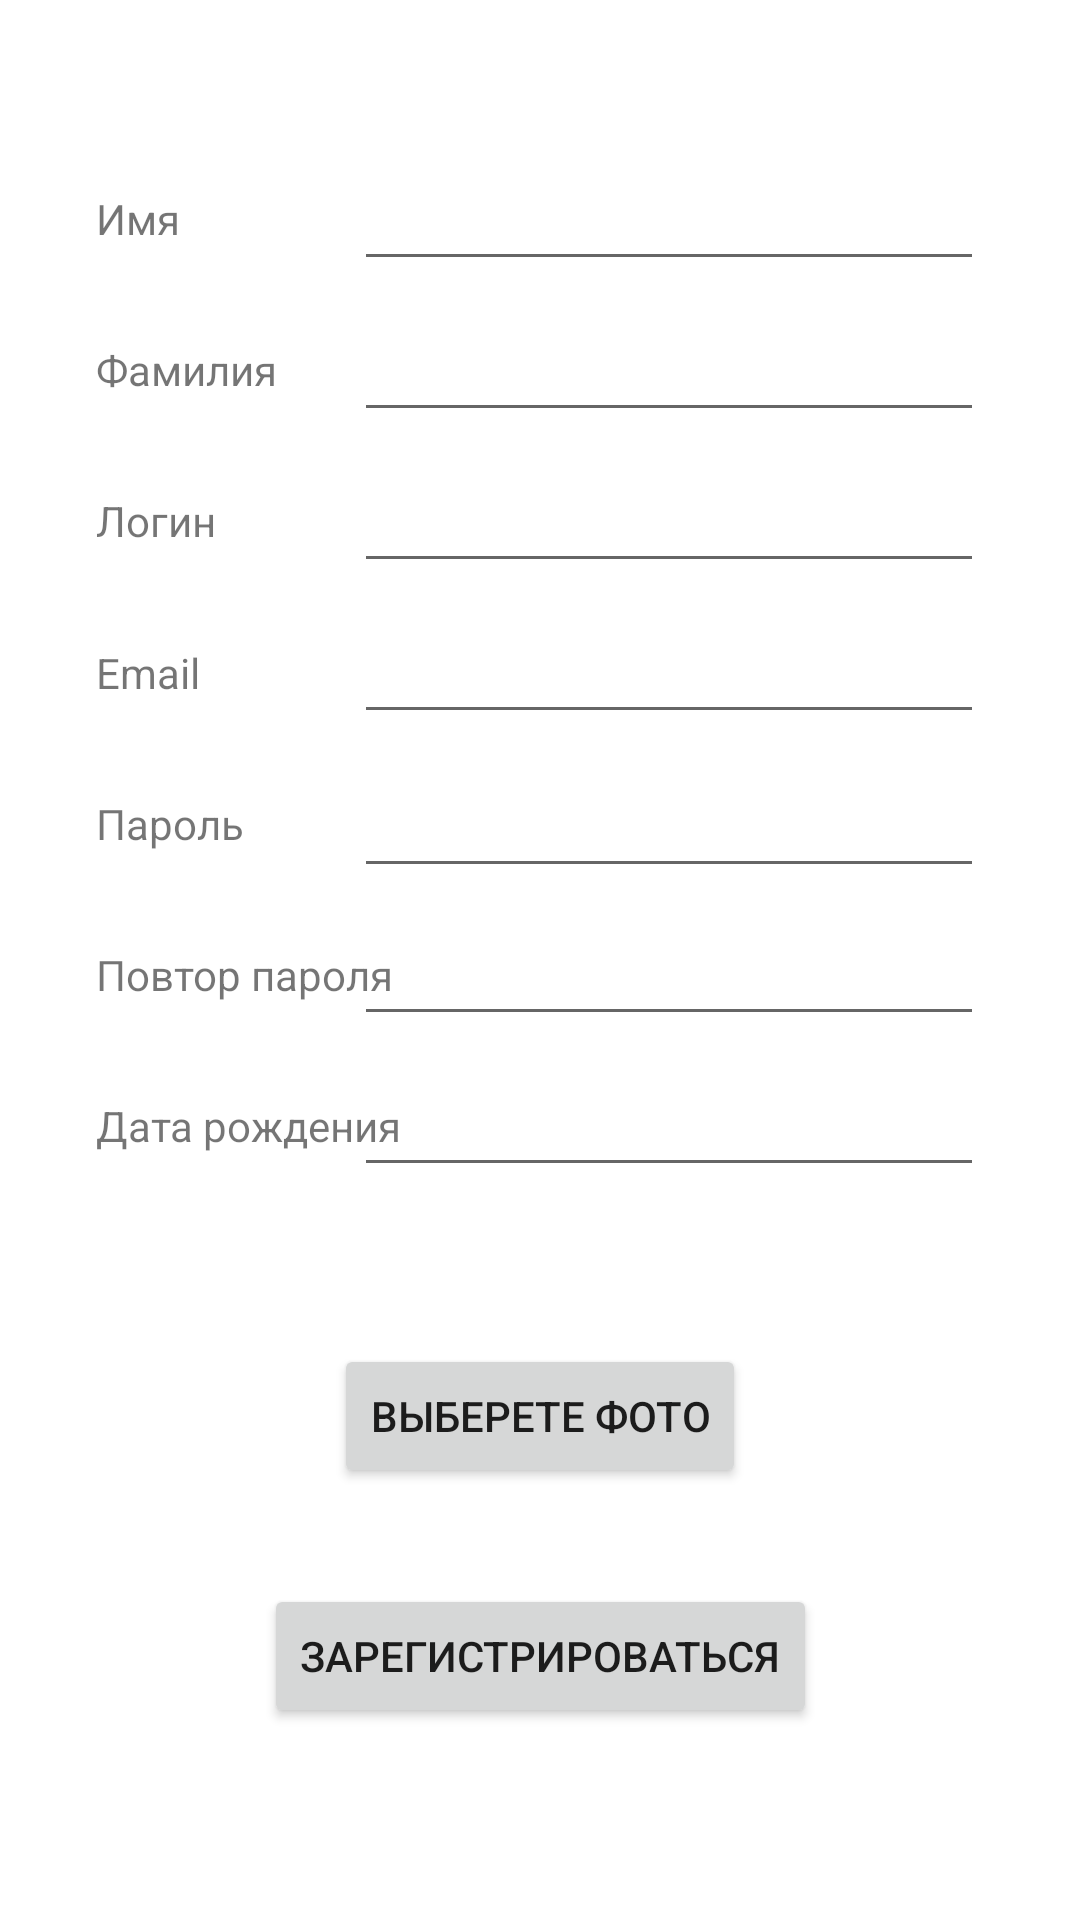

Write the Android layout XML for this screen, with the resource values it uses.
<!-- AndroidManifest.xml: application theme Theme.Kotlin9 -->
<!-- res/layout/fragment_registation.xml -->
<?xml version="1.0" encoding="utf-8"?>
<androidx.constraintlayout.widget.ConstraintLayout xmlns:android="http://schemas.android.com/apk/res/android"
    xmlns:app="http://schemas.android.com/apk/res-auto"
    xmlns:tools="http://schemas.android.com/tools"
    android:layout_width="match_parent"
    android:layout_height="match_parent"
    tools:context=".registration.RegistrationFragment"
    tools:layout_editor_absoluteX="-13dp"
    tools:layout_editor_absoluteY="206dp">

    <TextView
        android:id="@+id/textView2"
        android:layout_width="wrap_content"
        android:layout_height="wrap_content"
        android:layout_marginTop="32dp"
        android:text="Имя"
        app:layout_constraintBottom_toTopOf="@+id/textView3"
        app:layout_constraintStart_toStartOf="@+id/textView3"
        app:layout_constraintTop_toTopOf="parent" />

    <TextView
        android:id="@+id/textView3"
        android:layout_width="wrap_content"
        android:layout_height="wrap_content"
        android:text="Фамилия"
        app:layout_constraintBottom_toTopOf="@+id/textView4"
        app:layout_constraintStart_toStartOf="@+id/textView4"
        app:layout_constraintTop_toBottomOf="@+id/textView2" />

    <TextView
        android:id="@+id/textView4"
        android:layout_width="wrap_content"
        android:layout_height="wrap_content"
        android:text="Логин"
        app:layout_constraintBottom_toTopOf="@+id/textViewEmail"
        app:layout_constraintStart_toStartOf="@+id/textView5"
        app:layout_constraintTop_toBottomOf="@+id/textView3" />

    <TextView
        android:id="@+id/textViewEmail"
        android:layout_width="wrap_content"
        android:layout_height="wrap_content"
        android:text="Email"
        app:layout_constraintBottom_toTopOf="@+id/textView5"
        app:layout_constraintStart_toStartOf="@+id/textView5"
        app:layout_constraintTop_toBottomOf="@+id/textView4" />

    <TextView
        android:id="@+id/textView5"
        android:layout_width="wrap_content"
        android:layout_height="wrap_content"
        android:text="Пароль"
        app:layout_constraintBottom_toTopOf="@+id/textView6"
        app:layout_constraintStart_toStartOf="@+id/textView6"
        app:layout_constraintTop_toBottomOf="@+id/textViewEmail" />

    <TextView
        android:id="@+id/textView6"
        android:layout_width="wrap_content"
        android:layout_height="wrap_content"
        android:text="Повтор пароля"
        app:layout_constraintBottom_toTopOf="@+id/textView7"
        app:layout_constraintStart_toStartOf="@+id/textView7"
        app:layout_constraintTop_toBottomOf="@+id/textView5" />

    <TextView
        android:id="@+id/textView7"
        android:layout_width="wrap_content"
        android:layout_height="wrap_content"
        android:layout_marginStart="32dp"
        android:layout_marginBottom="32dp"
        android:text="Дата рождения"
        app:layout_constraintBottom_toTopOf="@+id/button2"
        app:layout_constraintStart_toStartOf="parent"
        app:layout_constraintTop_toBottomOf="@+id/textView6" />

    <EditText
        android:id="@+id/textName"
        android:layout_width="wrap_content"
        android:layout_height="wrap_content"
        android:layout_marginEnd="32dp"
        android:ems="10"
        android:inputType="text"

        app:layout_constraintBottom_toBottomOf="@+id/textView2"
        app:layout_constraintEnd_toEndOf="parent"
        app:layout_constraintTop_toTopOf="@+id/textView2" />

    <EditText
        android:id="@+id/textSurname"
        android:layout_width="wrap_content"
        android:layout_height="wrap_content"
        android:ems="10"
        android:inputType="text"

        app:layout_constraintBottom_toBottomOf="@+id/textView3"
        app:layout_constraintStart_toStartOf="@+id/textName"
        app:layout_constraintTop_toTopOf="@+id/textView3" />

    <EditText
        android:id="@+id/textLogin"
        android:layout_width="wrap_content"
        android:layout_height="wrap_content"
        android:ems="10"
        android:inputType="text"

        app:layout_constraintBottom_toBottomOf="@+id/textView4"
        app:layout_constraintStart_toStartOf="@+id/textSurname"
        app:layout_constraintTop_toTopOf="@+id/textView4" />

    <EditText
        android:id="@+id/textEmail"
        android:layout_width="0dp"
        android:layout_height="wrap_content"
        android:ems="10"
        android:inputType="textEmailAddress"

        app:layout_constraintBottom_toBottomOf="@+id/textViewEmail"
        app:layout_constraintStart_toStartOf="@+id/textLogin"
        app:layout_constraintTop_toTopOf="@+id/textViewEmail" />

    <EditText
        android:id="@+id/textPass"
        android:layout_width="wrap_content"
        android:layout_height="wrap_content"
        android:ems="10"
        android:inputType="text"

        app:layout_constraintBottom_toBottomOf="@+id/textView5"
        app:layout_constraintStart_toStartOf="@+id/textLogin"
        app:layout_constraintTop_toTopOf="@+id/textView5"
        app:layout_constraintVertical_bias="0.461" />

    <EditText
        android:id="@+id/textdate"
        android:layout_width="wrap_content"
        android:layout_height="wrap_content"

        android:inputType="none"
        android:textIsSelectable="true"
        android:focusable="false"

        android:ems="10"
        app:layout_constraintBottom_toBottomOf="@+id/textView7"
        app:layout_constraintStart_toStartOf="@+id/textPass2"
        app:layout_constraintTop_toTopOf="@+id/textView7"
        android:autofillHints="" />

    <Button
        android:id="@+id/button2"
        android:layout_width="wrap_content"
        android:layout_height="wrap_content"
        android:layout_marginBottom="32dp"
        android:text="Выберете фото"
        app:layout_constraintBottom_toTopOf="@+id/button3"
        app:layout_constraintEnd_toEndOf="parent"
        app:layout_constraintStart_toStartOf="parent" />

    <Button
        android:id="@+id/button3"
        android:layout_width="wrap_content"
        android:layout_height="wrap_content"
        android:layout_marginBottom="64dp"
        android:text="Зарегистрироваться"
        app:layout_constraintBottom_toBottomOf="parent"
        app:layout_constraintEnd_toEndOf="parent"
        app:layout_constraintStart_toStartOf="parent" />

    <EditText
        android:id="@+id/textPass2"
        android:layout_width="wrap_content"
        android:layout_height="wrap_content"
        android:ems="10"
        android:inputType="text"

        app:layout_constraintBottom_toBottomOf="@+id/textView6"
        app:layout_constraintStart_toStartOf="@+id/textPass"
        app:layout_constraintTop_toTopOf="@+id/textView6" />

    <androidx.constraintlayout.widget.Guideline
        android:id="@+id/guideline"
        android:layout_width="wrap_content"
        android:layout_height="wrap_content"
        android:orientation="horizontal"
        app:layout_constraintGuide_percent="0.71" />

</androidx.constraintlayout.widget.ConstraintLayout>
<!-- resources referenced by this layout -->
<resources>
  <style name="Theme.Kotlin9" parent="Theme.MaterialComponents.DayNight.DarkActionBar">
          
          <item name="colorPrimary">@color/purple_500</item>
          <item name="colorPrimaryVariant">@color/purple_700</item>
          <item name="colorOnPrimary">@color/white</item>
          
          <item name="colorSecondary">@color/teal_200</item>
          <item name="colorSecondaryVariant">@color/teal_700</item>
          <item name="colorOnSecondary">@color/black</item>
          
          <item name="android:statusBarColor">?attr/colorPrimaryVariant</item>
          
      </style>
  <color name="purple_500">#22C55E</color>
  <color name="purple_700">#15803D</color>
  <color name="white">#FFFFFFFF</color>
  <color name="teal_200">#FF03DAC5</color>
  <color name="teal_700">#FF018786</color>
  <color name="black">#FF000000</color>
</resources>
